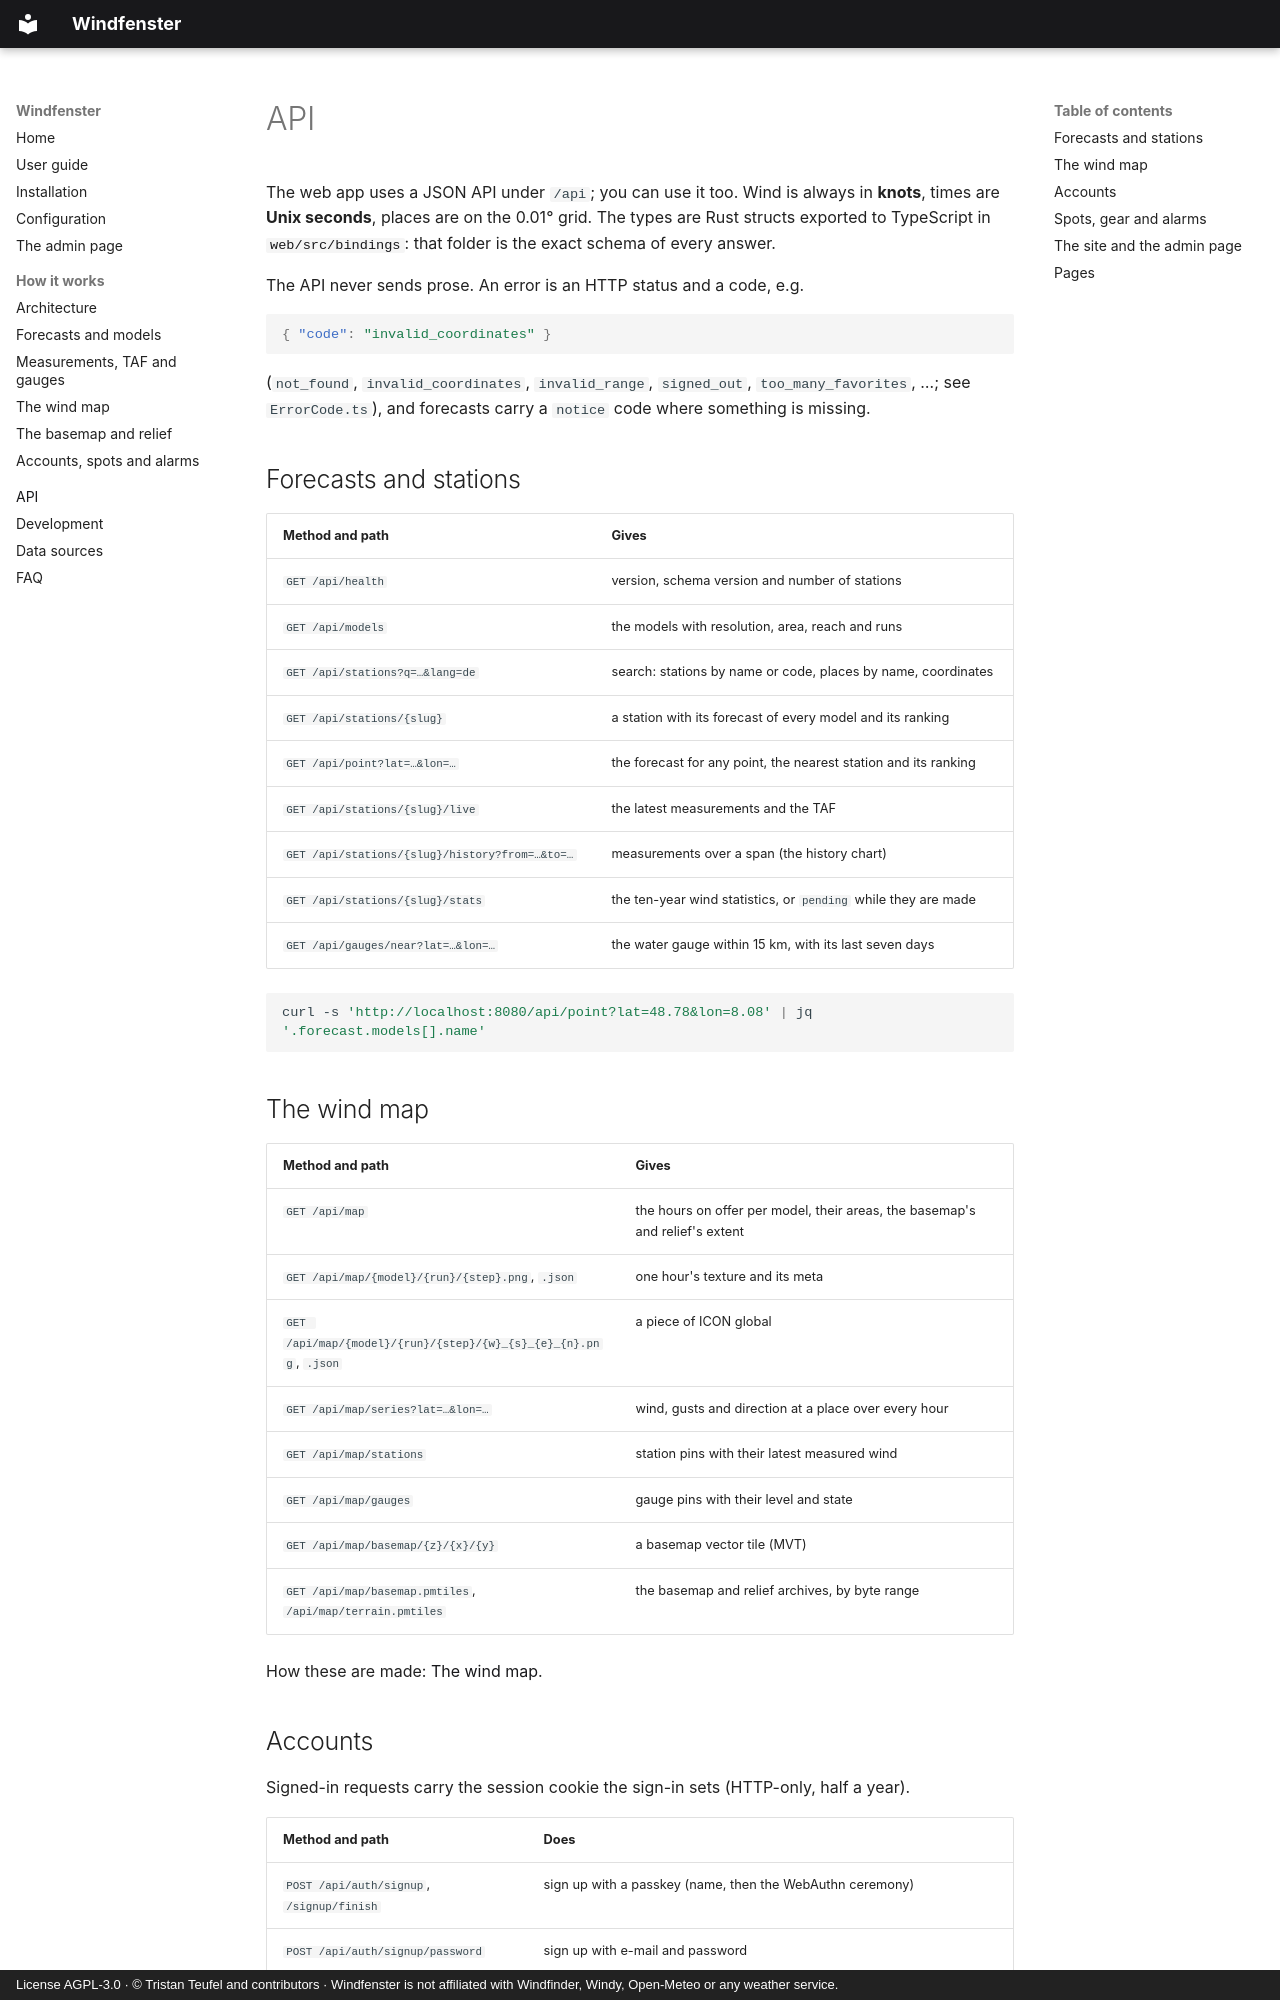

repository: firsttris/windfenster · page: api.html · generator: mkdocs · copyright: License AGPL-3.0 · © Tristan Teufel and contributors · Windfenster is not affiliated with Windfinder, Windy, Open-Meteo or any weather service.

---
description: Windfenster's JSON API - stations, points, forecasts, live measurements, history, statistics, water gauges, the wind map's data, accounts, spots, gear and alarms.
---

# API

The web app uses a JSON API under `/api`; you can use it too. Wind is always in **knots**, times
are **Unix seconds**, places are on the 0.01° grid. The types are Rust structs exported to
TypeScript in [`web/src/bindings`](https://github.com/firsttris/windfenster/tree/main/web/src/bindings):
that folder is the exact schema of every answer.

The API never sends prose. An error is an HTTP status and a code, e.g.

```json
{ "code": "invalid_coordinates" }
```

(`not_found`, `invalid_coordinates`, `invalid_range`, `signed_out`, `too_many_favorites`, …; see
`ErrorCode.ts`), and forecasts carry a `notice` code where something is missing.

## Forecasts and stations

| Method and path | Gives |
|---|---|
| `GET /api/health` | version, schema version and number of stations |
| `GET /api/models` | the models with resolution, area, reach and runs |
| `GET /api/stations?q=…&lang=de` | search: stations by name or code, places by name, coordinates |
| `GET /api/stations/{slug}` | a station with its forecast of every model and its ranking |
| `GET /api/point?lat=…&lon=…` | the forecast for any point, the nearest station and its ranking |
| `GET /api/stations/{slug}/live` | the latest measurements and the TAF |
| `GET /api/stations/{slug}/history?from=…&to=…` | measurements over a span (the history chart) |
| `GET /api/stations/{slug}/stats` | the ten-year wind statistics, or `pending` while they are made |
| `GET /api/gauges/near?lat=…&lon=…` | the water gauge within 15 km, with its last seven days |

```bash
curl -s 'http://localhost:8080/api/point?lat=48.78&lon=8.08' | jq '.forecast.models[].name'
```

## The wind map

| Method and path | Gives |
|---|---|
| `GET /api/map` | the hours on offer per model, their areas, the basemap's and relief's extent |
| `GET /api/map/{model}/{run}/{step}.png`, `.json` | one hour's texture and its meta |
| `GET /api/map/{model}/{run}/{step}/{w}_{s}_{e}_{n}.png`, `.json` | a piece of ICON global |
| `GET /api/map/series?lat=…&lon=…` | wind, gusts and direction at a place over every hour |
| `GET /api/map/stations` | station pins with their latest measured wind |
| `GET /api/map/gauges` | gauge pins with their level and state |
| `GET /api/map/basemap/{z}/{x}/{y}` | a basemap vector tile (MVT) |
| `GET /api/map/basemap.pmtiles`, `/api/map/terrain.pmtiles` | the basemap and relief archives, by byte range |

How these are made: [The wind map](wind-map.md#the-api).
